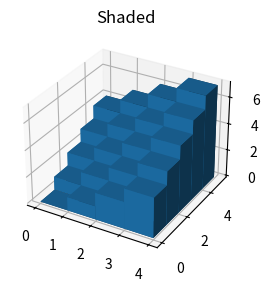

Here is the Python script that generated this plot:
import matplotlib.pyplot as plt
import numpy as np

# set up the figure and axes
fig = plt.figure(figsize=(4, 3))  # 只创建一个子图，将画布宽度减半

# fig.add_subplot(121, projection='3d')
# 121:将画布分成1行2列的子图，并选择第1个子图
ax = fig.add_subplot(111, projection='3d')  # 只创建一个子图


# fake data
_x = np.arange(4)
_y = np.arange(5)
_xx, _yy = np.meshgrid(_x, _y)
x, y = _xx.ravel(), _yy.ravel()

z = x + y
bottom = np.zeros_like(z)
width = depth = 1

ax.bar3d(x, y, bottom, width, depth, z, shade=True)
ax.set_title('Shaded')

plt.show()
